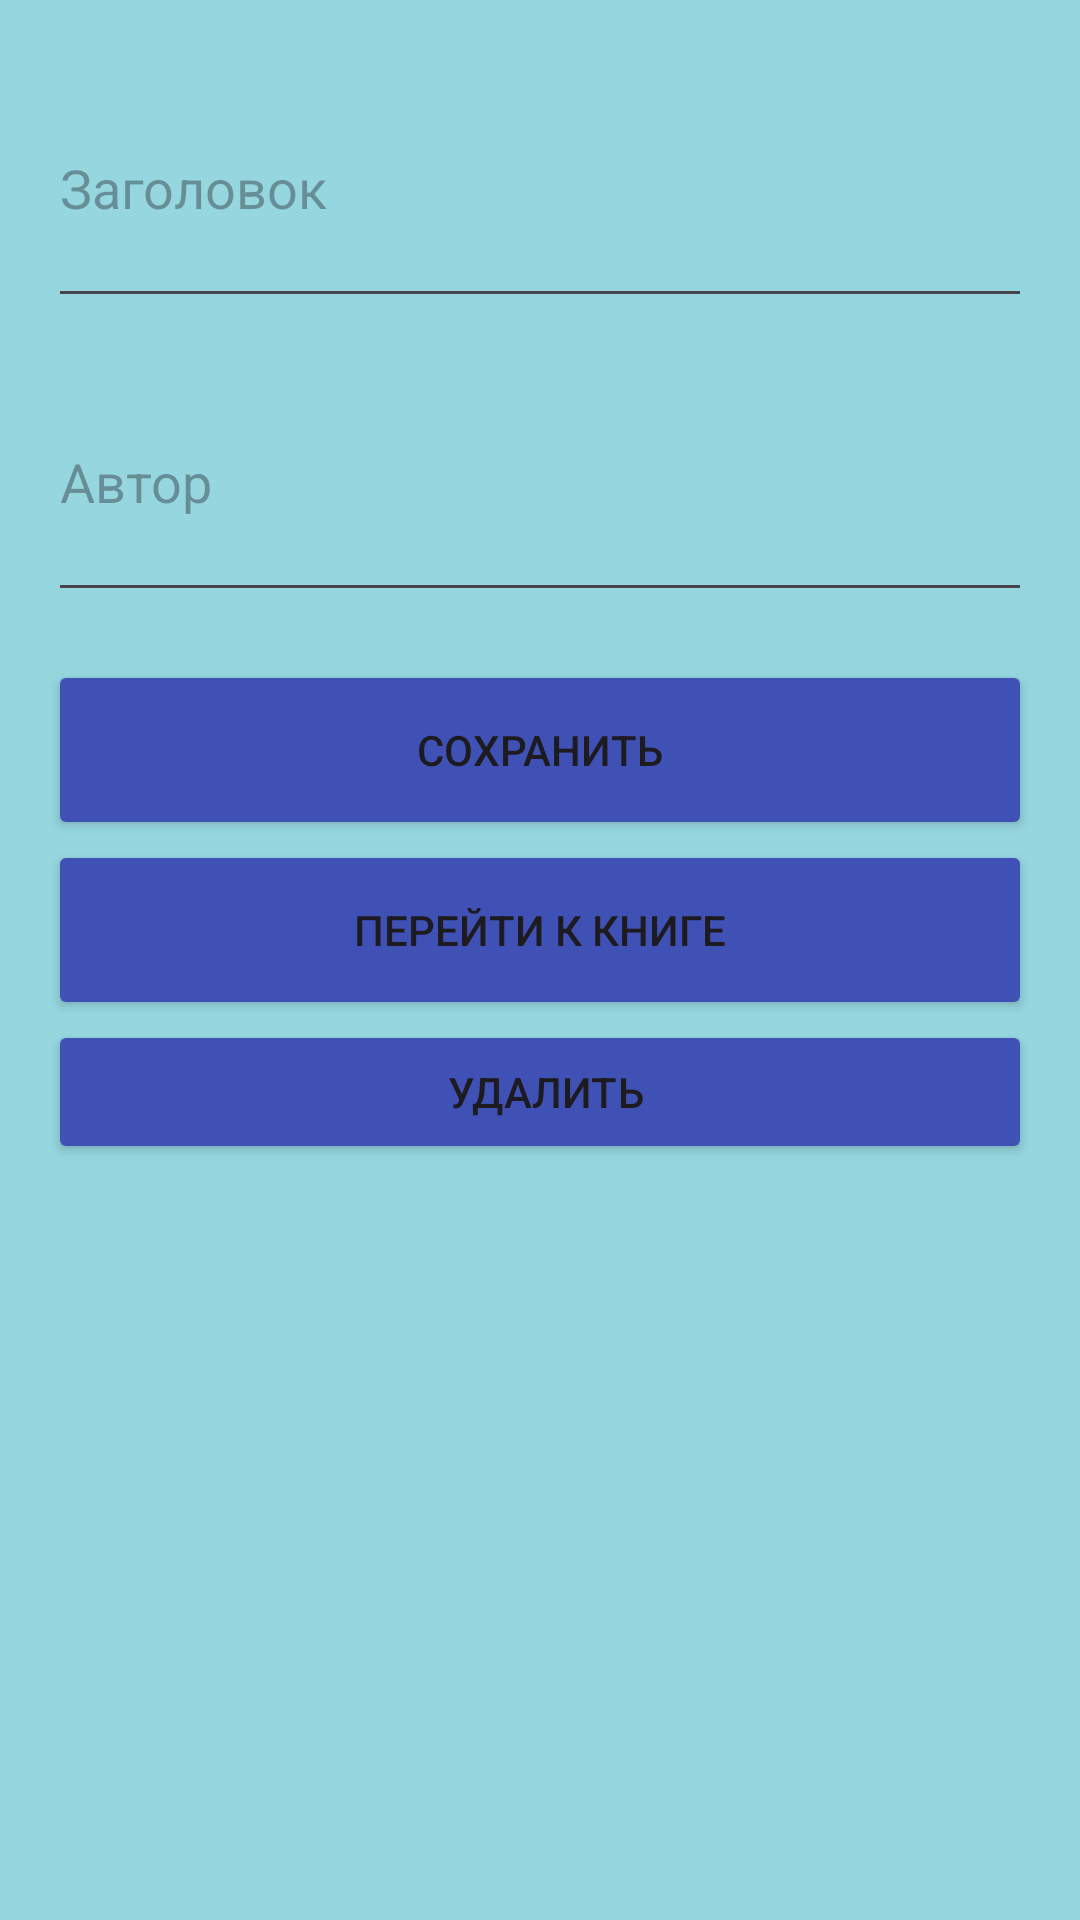

Produce the Android XML layout that renders to this screen, including the resource entries it uses.
<!-- AndroidManifest.xml: application theme Theme.Final_book_explorer_project -->
<!-- res/layout/edit_book.xml -->
<?xml version="1.0" encoding="utf-8"?>
<LinearLayout xmlns:android="http://schemas.android.com/apk/res/android"
    xmlns:app="http://schemas.android.com/apk/res-auto"
    android:layout_width="match_parent"
    android:layout_height="match_parent"
    android:background="#95D6DF"
    android:orientation="vertical"
    android:padding="16dp">

    <EditText
        android:id="@+id/titleEditText"
        android:layout_width="match_parent"
        android:layout_height="90dp"
        android:hint="Заголовок" />

    <EditText
        android:id="@+id/authorEditText"
        android:layout_width="match_parent"
        android:layout_height="90dp"
        android:layout_marginTop="8dp"
        android:hint="Автор" />

    <Button
        android:id="@+id/saveButton"
        android:layout_width="match_parent"
        android:layout_height="60dp"
        android:layout_marginTop="16dp"
        android:backgroundTint="#3F51B5"
        android:text="Сохранить"
        app:cornerRadius="5dp" />

    <Button
        android:id="@+id/switching_to_activity"
        android:layout_width="match_parent"
        android:layout_height="60dp"
        android:backgroundTint="#3F51B5"
        android:text="Перейти к книге"
        app:cornerRadius="5dp" />

    <Button
        android:id="@+id/del_button"
        android:layout_width="match_parent"
        android:layout_height="wrap_content"
        android:backgroundTint="#3F51B5"
        android:text=" Удалить"
        app:cornerRadius="5dp" />
</LinearLayout>
<!-- resources referenced by this layout -->
<resources>
  <style name="Theme.Final_book_explorer_project" parent="Base.Theme.Final_book_explorer_project" />
  <style name="Base.Theme.Final_book_explorer_project" parent="Theme.Material3.DayNight.NoActionBar">
          
          
      </style>
</resources>
